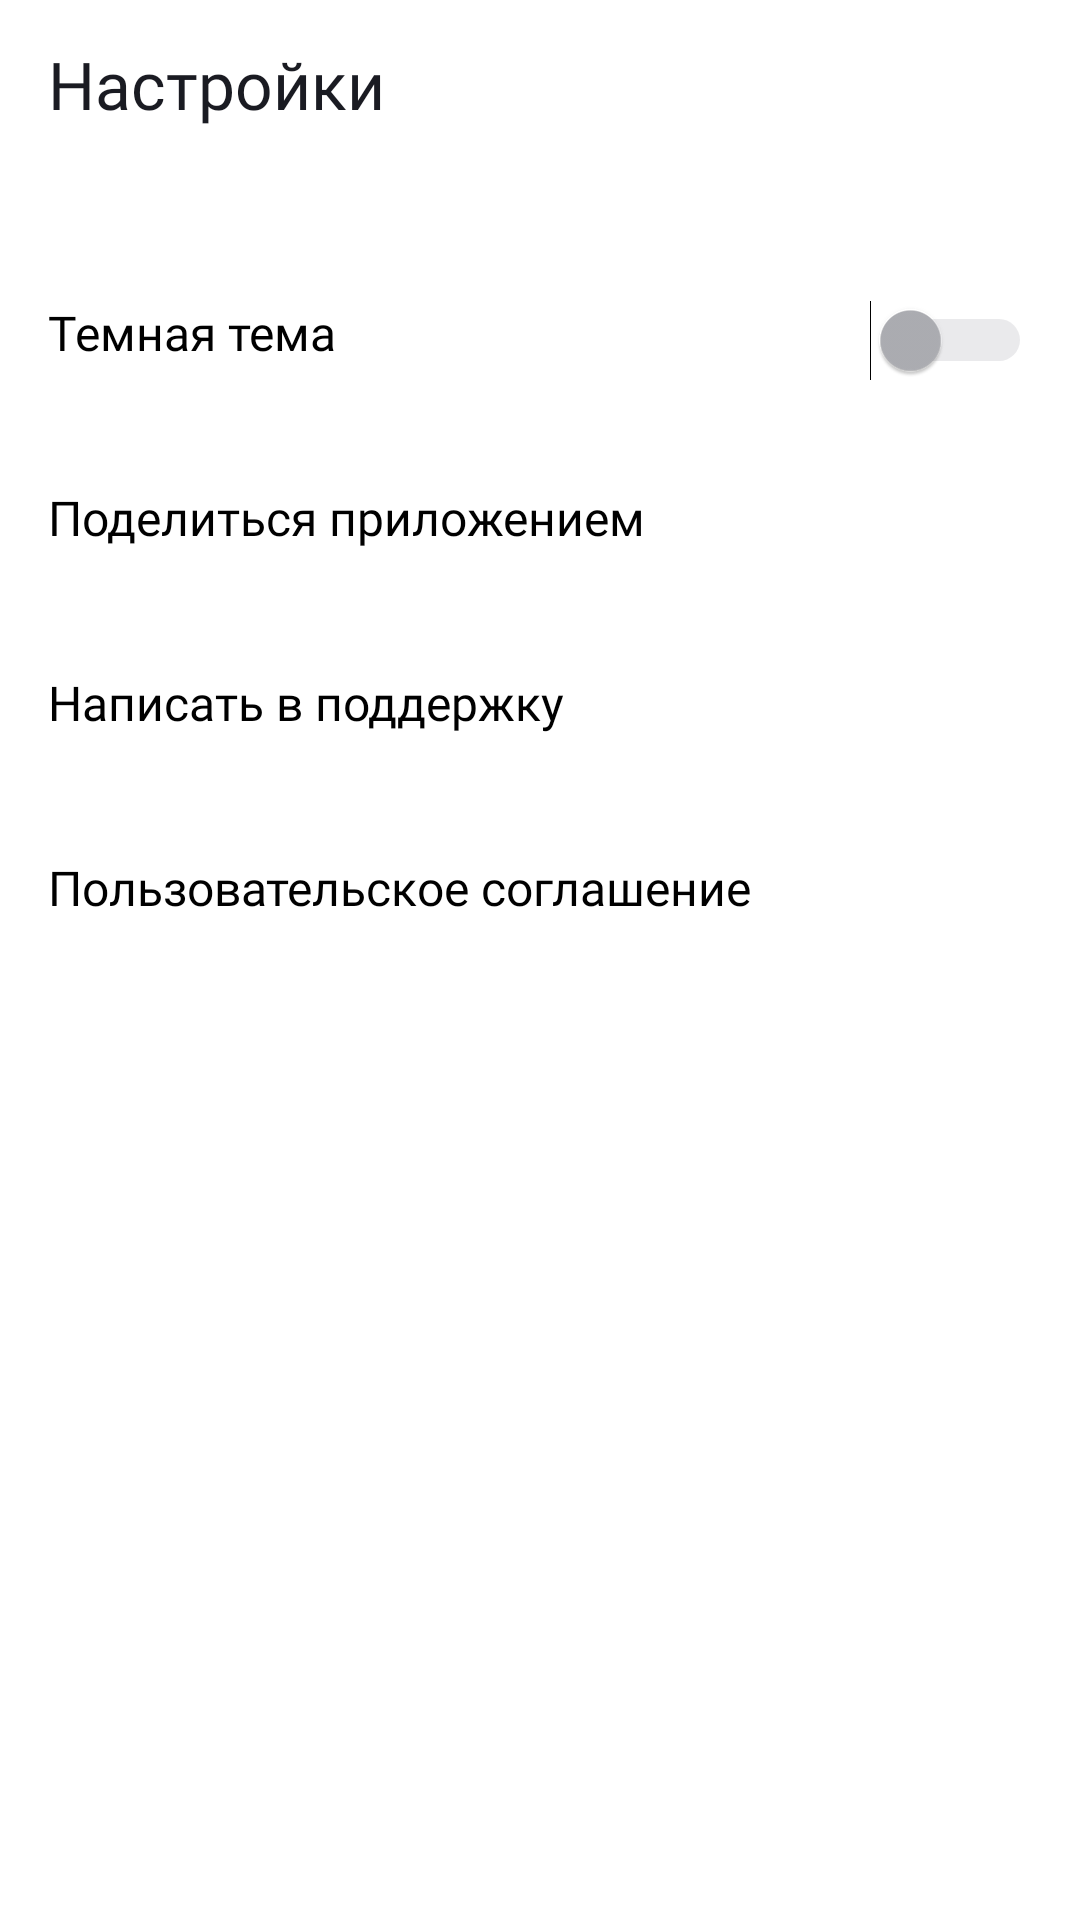

The Android layout XML behind this screen, and the referenced resources:
<!-- AndroidManifest.xml: application theme Theme.PlaylistMaker -->
<!-- res/layout/fragment_settings.xml -->
<?xml version="1.0" encoding="utf-8"?>
<LinearLayout xmlns:android="http://schemas.android.com/apk/res/android"
    xmlns:app="http://schemas.android.com/apk/res-auto"
    xmlns:tools="http://schemas.android.com/tools"
    android:layout_width="match_parent"
    android:layout_height="match_parent"
    android:background="@color/screen_background"
    android:orientation="vertical">

    <com.google.android.material.appbar.MaterialToolbar
        android:id="@+id/settings_toolbar"
        android:layout_width="match_parent"
        android:layout_height="?attr/actionBarSize"
        android:layout_marginBottom="24dp">

        <TextView
            android:layout_width="wrap_content"
            android:layout_height="match_parent"
            android:fontFamily="@font/ys_display_medium"
            android:gravity="center_vertical"
            android:text="@string/settings"
            android:textColor="@color/toolbar_color"
            android:textFontWeight="500"
            android:textSize="@dimen/text_size_22" />

    </com.google.android.material.appbar.MaterialToolbar>

    <Switch
        android:id="@+id/switch_dark_theme"
        style="@style/SettingsBtn"
        android:paddingHorizontal="@dimen/padding_16"
        android:paddingVertical="@dimen/padding_20"
        android:text="@string/dark_theme"
        android:thumbTint="@color/settings_switch"
        android:trackTint="@color/settings_switch"
        tools:ignore="UseSwitchCompatOrMaterialXml" />

    <Button
        android:id="@+id/button_sharing"
        style="@style/SettingsBtn"
        android:paddingHorizontal="@dimen/padding_16"
        android:paddingVertical="@dimen/padding_20"
        android:text="@string/share"
        app:icon="@drawable/share" />

    <Button
        android:id="@+id/button_support"
        style="@style/SettingsBtn"
        android:paddingHorizontal="@dimen/padding_16"
        android:paddingVertical="@dimen/padding_20"
        android:text="@string/support"
        app:icon="@drawable/support" />

    <Button
        android:id="@+id/button_user_agreement"
        style="@style/SettingsBtn"
        android:paddingHorizontal="@dimen/padding_16"
        android:paddingVertical="@dimen/padding_20"
        android:text="@string/user_agreement"
        app:icon="@drawable/arrow_forward" />

</LinearLayout>
<!-- resources referenced by this layout -->
<resources>
  <color name="screen_background">#FFFFFF</color>
  <color name="settings_switch">#AEAFB4</color>
  <color name="toolbar_color">#1A1B22</color>
  <dimen name="padding_16">16dp</dimen>
  <dimen name="padding_20">20dp</dimen>
  <dimen name="text_size_22">22sp</dimen>
  <string name="dark_theme">Темная тема</string>
  <string name="settings">Настройки</string>
  <string name="share">Поделиться приложением</string>
  <string name="support">Написать в поддержку</string>
  <string name="user_agreement">Пользовательское соглашение</string>
  <style name="SettingsBtn" parent="Widget.MaterialComponents.Button.UnelevatedButton">
          <item name="android:layout_width">match_parent</item>
          <item name="android:layout_height">wrap_content</item>
          <item name="android:textSize">@dimen/text_size_16</item>
          <item name="android:textColor">@color/text_color_primary</item>
          <item name="android:textAllCaps">false</item>
          <item name="android:fontFamily">@font/ys_display_regular</item>
          <item name="android:textFontWeight">400</item>
          <item name="android:letterSpacing">0</item>
          <item name="android:gravity">start</item>
          <item name="iconGravity">end</item>
          <item name="iconTint">@color/settings_icon_color</item>
          <item name="android:backgroundTint">@color/settings_button_background_color</item>
          <item name="android:foreground">?attr/selectableItemBackground</item>
      </style>
  <style name="Theme.PlaylistMaker" parent="Theme.MaterialComponents.DayNight.NoActionBar">
          
          <item name="colorPrimary">@color/blue</item>
          <item name="colorPrimaryVariant">@color/black_blue</item>
          <item name="colorOnPrimary">@color/white</item>
          
          <item name="colorSecondary">@color/white</item>
          <item name="colorSecondaryVariant">@color/grey</item>
          <item name="colorOnSecondary">@color/black</item>
          
          <item name="android:statusBarColor">@color/status_bar_color</item>
          
          <item name="button_player">@color/grey</item>
          
          <item name="colorSurface">@color/screen_background</item>
          <item name="colorOnSurface">@color/text_color_primary</item>
          <item name="android:windowBackground">?attr/colorSurface</item>
      </style>
  <dimen name="text_size_16">16sp</dimen>
  <color name="text_color_primary">#000000</color>
  <color name="settings_icon_color">#AEAFB4</color>
  <color name="settings_button_background_color">#FFFFFF</color>
  <color name="blue">#3772E7</color>
  <color name="black_blue">#1A1B22</color>
  <color name="white">#FFFFFFFF</color>
  <color name="grey">#AEAFB4</color>
  <color name="black">#000000</color>
  <color name="status_bar_color">#3772E7</color>
</resources>
